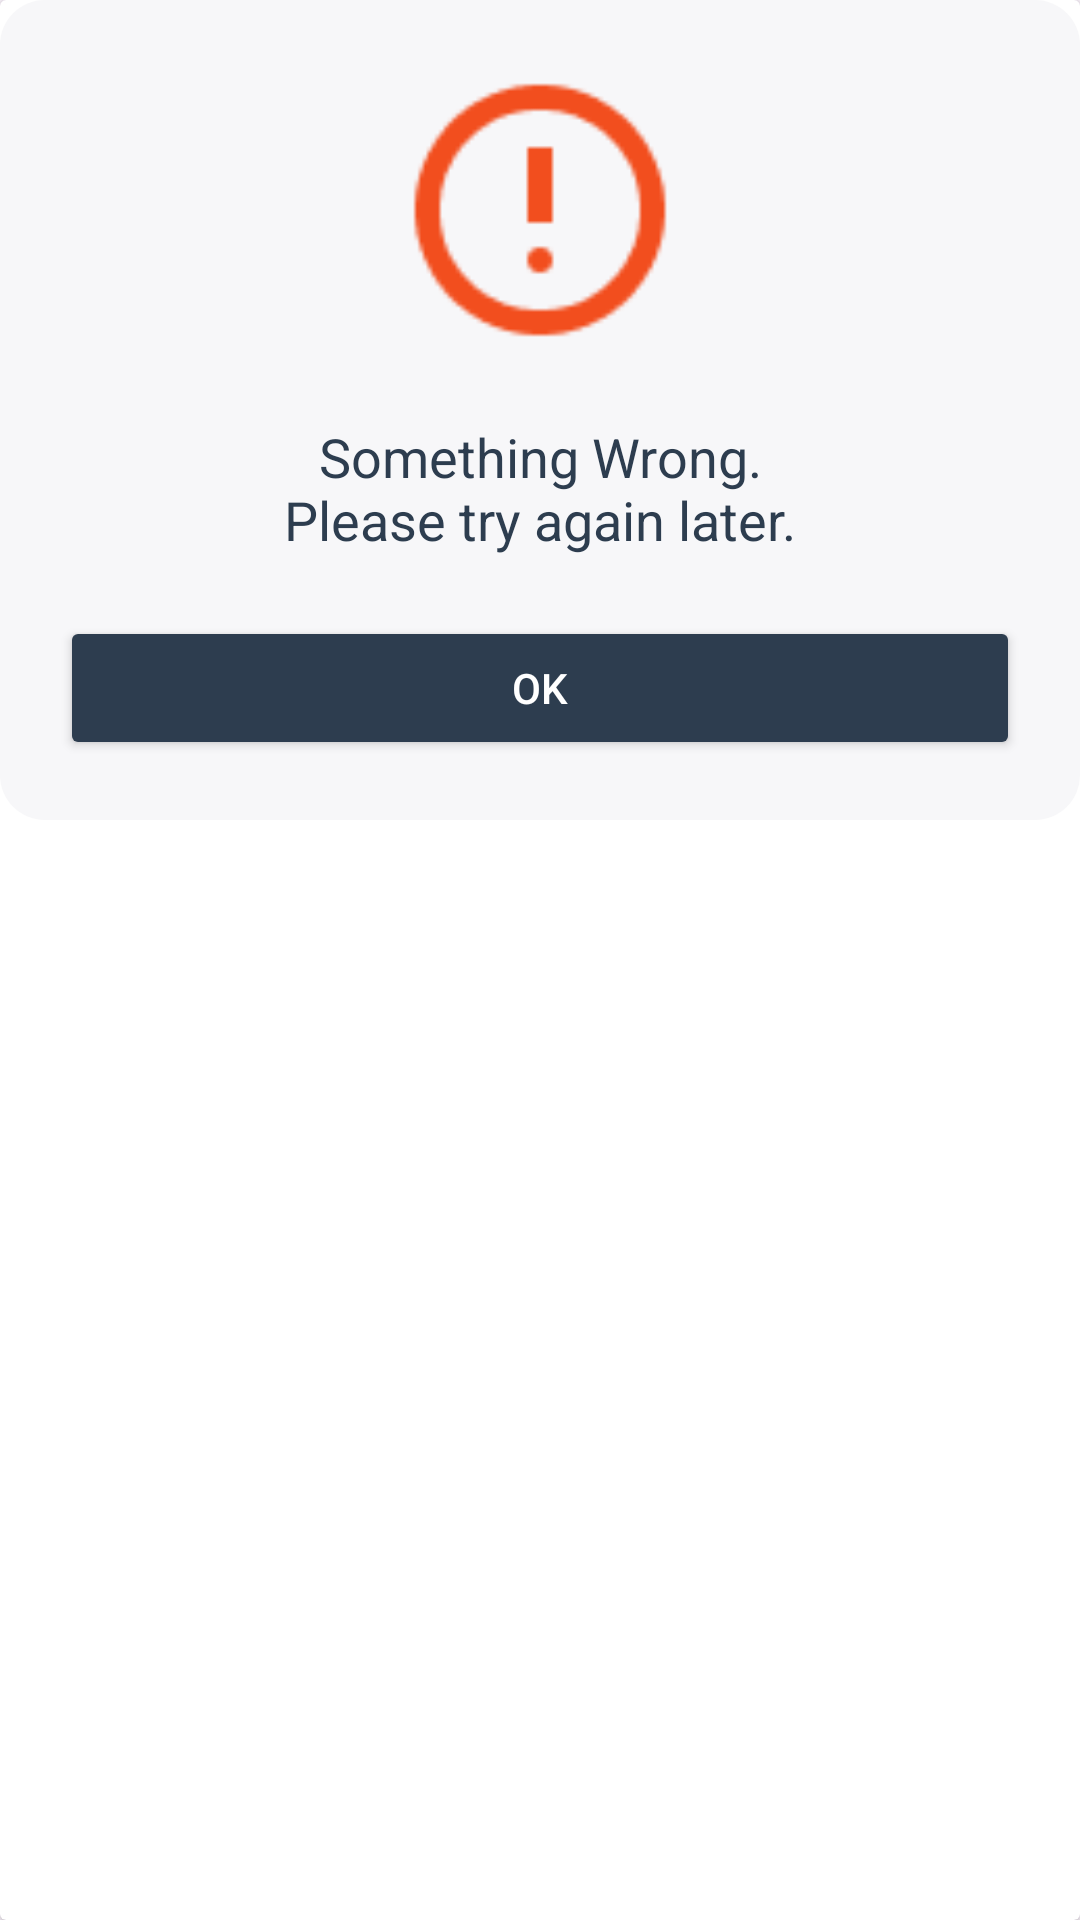

Produce the Android XML layout that renders to this screen, including the resource entries it uses.
<!-- AndroidManifest.xml: application theme Theme.DicodingStory -->
<!-- res/layout/test.xml -->
<?xml version="1.0" encoding="utf-8"?>
<androidx.cardview.widget.CardView
    xmlns:android="http://schemas.android.com/apk/res/android"
    android:layout_width="match_parent"
    android:background="@color/white"
    android:layout_height="wrap_content">

    <androidx.constraintlayout.widget.ConstraintLayout xmlns:android="http://schemas.android.com/apk/res/android"
        xmlns:app="http://schemas.android.com/apk/res-auto"
        android:layout_width="match_parent"
        android:layout_height="wrap_content"
        android:background="@drawable/rounded_background2"
        android:padding="20dp">

        <ImageView
            android:contentDescription="error"
            android:id="@+id/ivEmptyUser"
            android:layout_width="100dp"
            android:layout_height="100dp"
            android:src="@drawable/symbols_error"
            app:layout_constraintTop_toTopOf="parent"
            app:layout_constraintStart_toStartOf="parent"
            app:layout_constraintEnd_toEndOf="parent" />

        <TextView
            android:id="@+id/tvError"
            android:text="@string/error_message"
            android:layout_width="match_parent"
            android:layout_height="wrap_content"
            android:layout_marginTop="20dp"
            android:textSize="18sp"
            style="@style/poppinsSemiBold"
            android:gravity="center_horizontal"
            app:layout_constraintTop_toBottomOf="@+id/ivEmptyUser"
            app:layout_constraintStart_toStartOf="parent"/>

        <Button
            android:id="@+id/dismissButton"
            android:layout_width="match_parent"
            android:layout_height="wrap_content"
            android:layout_marginTop="20dp"
            android:backgroundTint="@color/navi"
            app:layout_constraintStart_toStartOf="parent"
            app:layout_constraintTop_toBottomOf="@+id/tvError"
            android:textColor="@color/white"
            android:text="OK"
            android:textAllCaps="true"/>

    </androidx.constraintlayout.widget.ConstraintLayout>

</androidx.cardview.widget.CardView>
<!-- resources referenced by this layout -->
<resources>
  <color name="navi">#2D3D4F</color>
  <color name="white">#FFFFFFFF</color>
  <!-- drawable rounded_background2 (drawable) -->
  <?xml version="1.0" encoding="utf-8"?>
  <shape xmlns:android="http://schemas.android.com/apk/res/android"
      android:shape="rectangle">
      <corners android:radius="15dp" />
      <solid android:color="@color/brokenWhite" />
      <gradient
          android:startColor="@color/brokenWhite"
          android:endColor="@color/brokenWhite"
          android:type="linear"
          android:angle="90" />
      <shadow
          android:height="15dp"
          android:radius="15dp"
          android:color="@color/navi" />
  </shape>
  <!-- drawable symbols_error: png bitmap (drawable, 1749 bytes) -->
  <string name="error_message">Something Wrong.\nPlease try again later.</string>
  <style name="poppinsSemiBold">
          <item name="fontFamily">@font/poppins_semibold</item>
          <item name="android:textColor">@color/navi</item>
      </style>
  <style name="Theme.DicodingStory" parent="Base.Theme.DicodingStory" />
  <color name="brokenWhite">#F7F7F9</color>
  <style name="Base.Theme.DicodingStory" parent="Theme.Material3.DayNight.NoActionBar">
          
          
  
      </style>
</resources>
